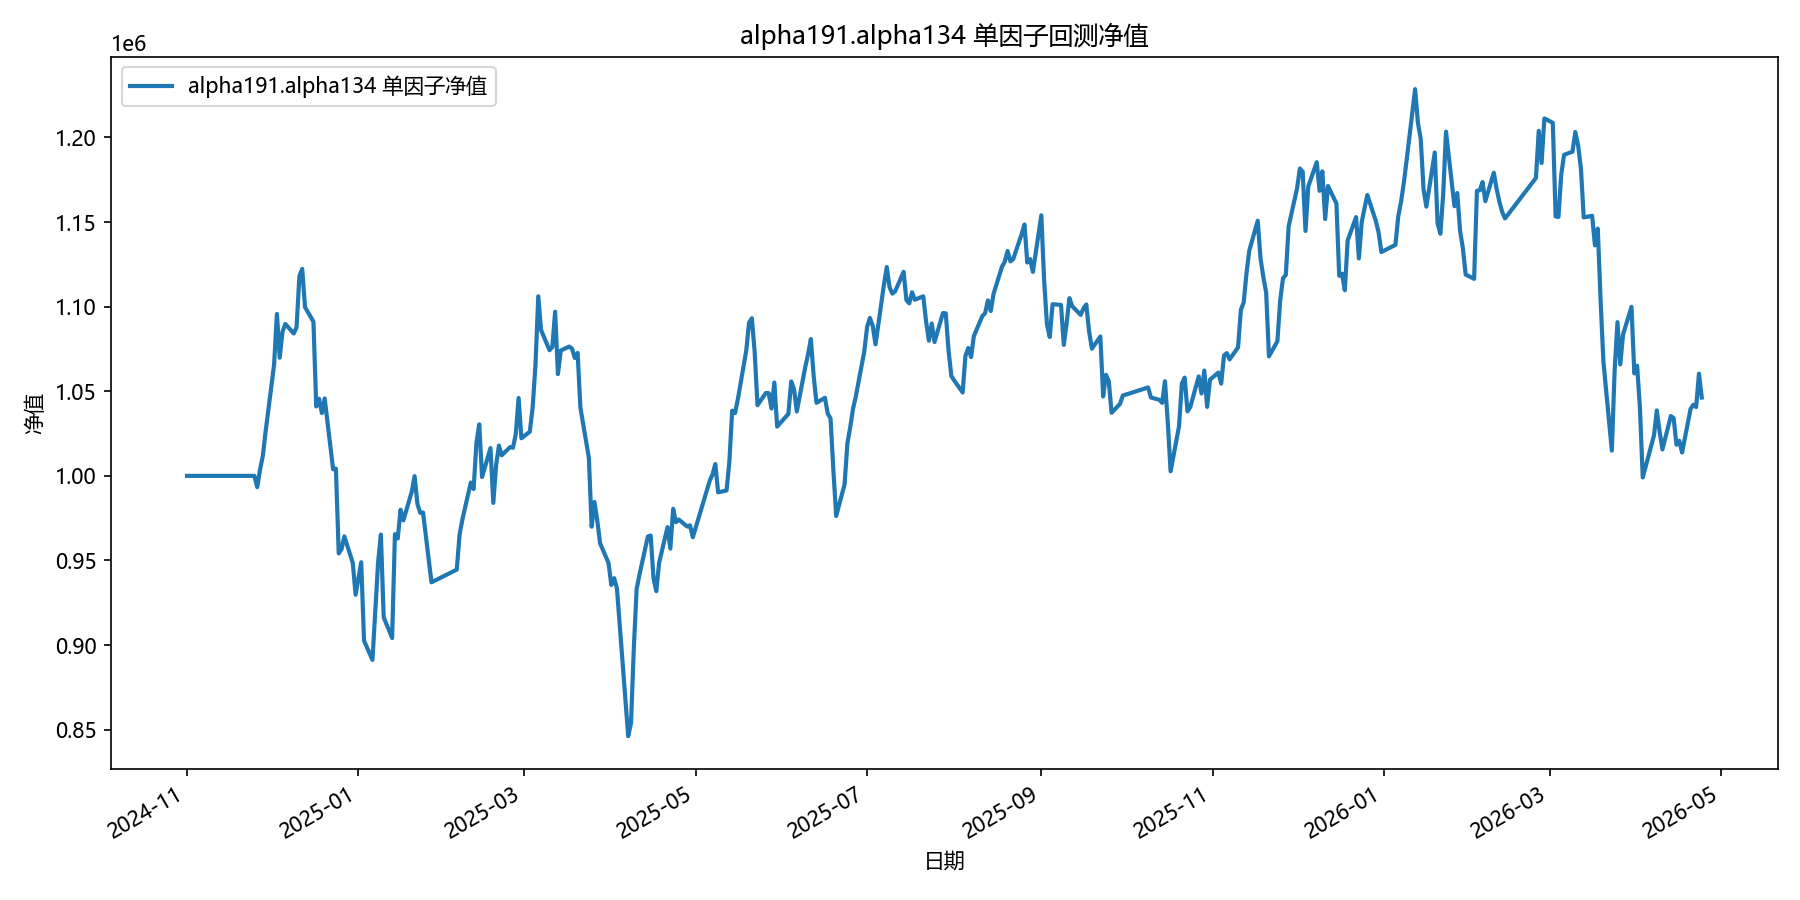

Values plotted in this chart, from the file beside it:
date, equity
2024-11-01, 1000000
2024-11-04, 1000000
2024-11-05, 1000000
2024-11-06, 1000000
2024-11-07, 1000000
2024-11-08, 1000000
2024-11-11, 1000000
2024-11-12, 1000000
2024-11-13, 1000000
2024-11-14, 1000000
2024-11-15, 1000000
2024-11-18, 1000000
2024-11-19, 1000000
2024-11-20, 1000000
2024-11-21, 1000000
2024-11-22, 1000000
2024-11-25, 1000000
2024-11-26, 993330
2024-11-27, 1003658
2024-11-28, 1011891
2024-11-29, 1026434
2024-12-02, 1065689
2024-12-03, 1095680
2024-12-04, 1069807
2024-12-05, 1085228
2024-12-06, 1089746
2024-12-09, 1084113
2024-12-10, 1087834
2024-12-11, 1117900
2024-12-12, 1122293
2024-12-13, 1099719
2024-12-16, 1091114
2024-12-17, 1041013
2024-12-18, 1045559
2024-12-19, 1037142
2024-12-20, 1045764
2024-12-23, 1003889
2024-12-24, 1004260
2024-12-25, 954163
2024-12-26, 956758
2024-12-27, 964257
2024-12-30, 948548
2024-12-31, 929745
2025-01-02, 948965
2025-01-03, 902617
2025-01-06, 891235
2025-01-07, 919655
2025-01-08, 948674
2025-01-09, 965293
2025-01-10, 916437
2025-01-13, 904202
2025-01-14, 965565
2025-01-15, 963025
2025-01-16, 979980
2025-01-17, 973679
2025-01-20, 990734
2025-01-21, 999811
2025-01-22, 983428
2025-01-23, 978154
2025-01-24, 978340
... 299 more rows
